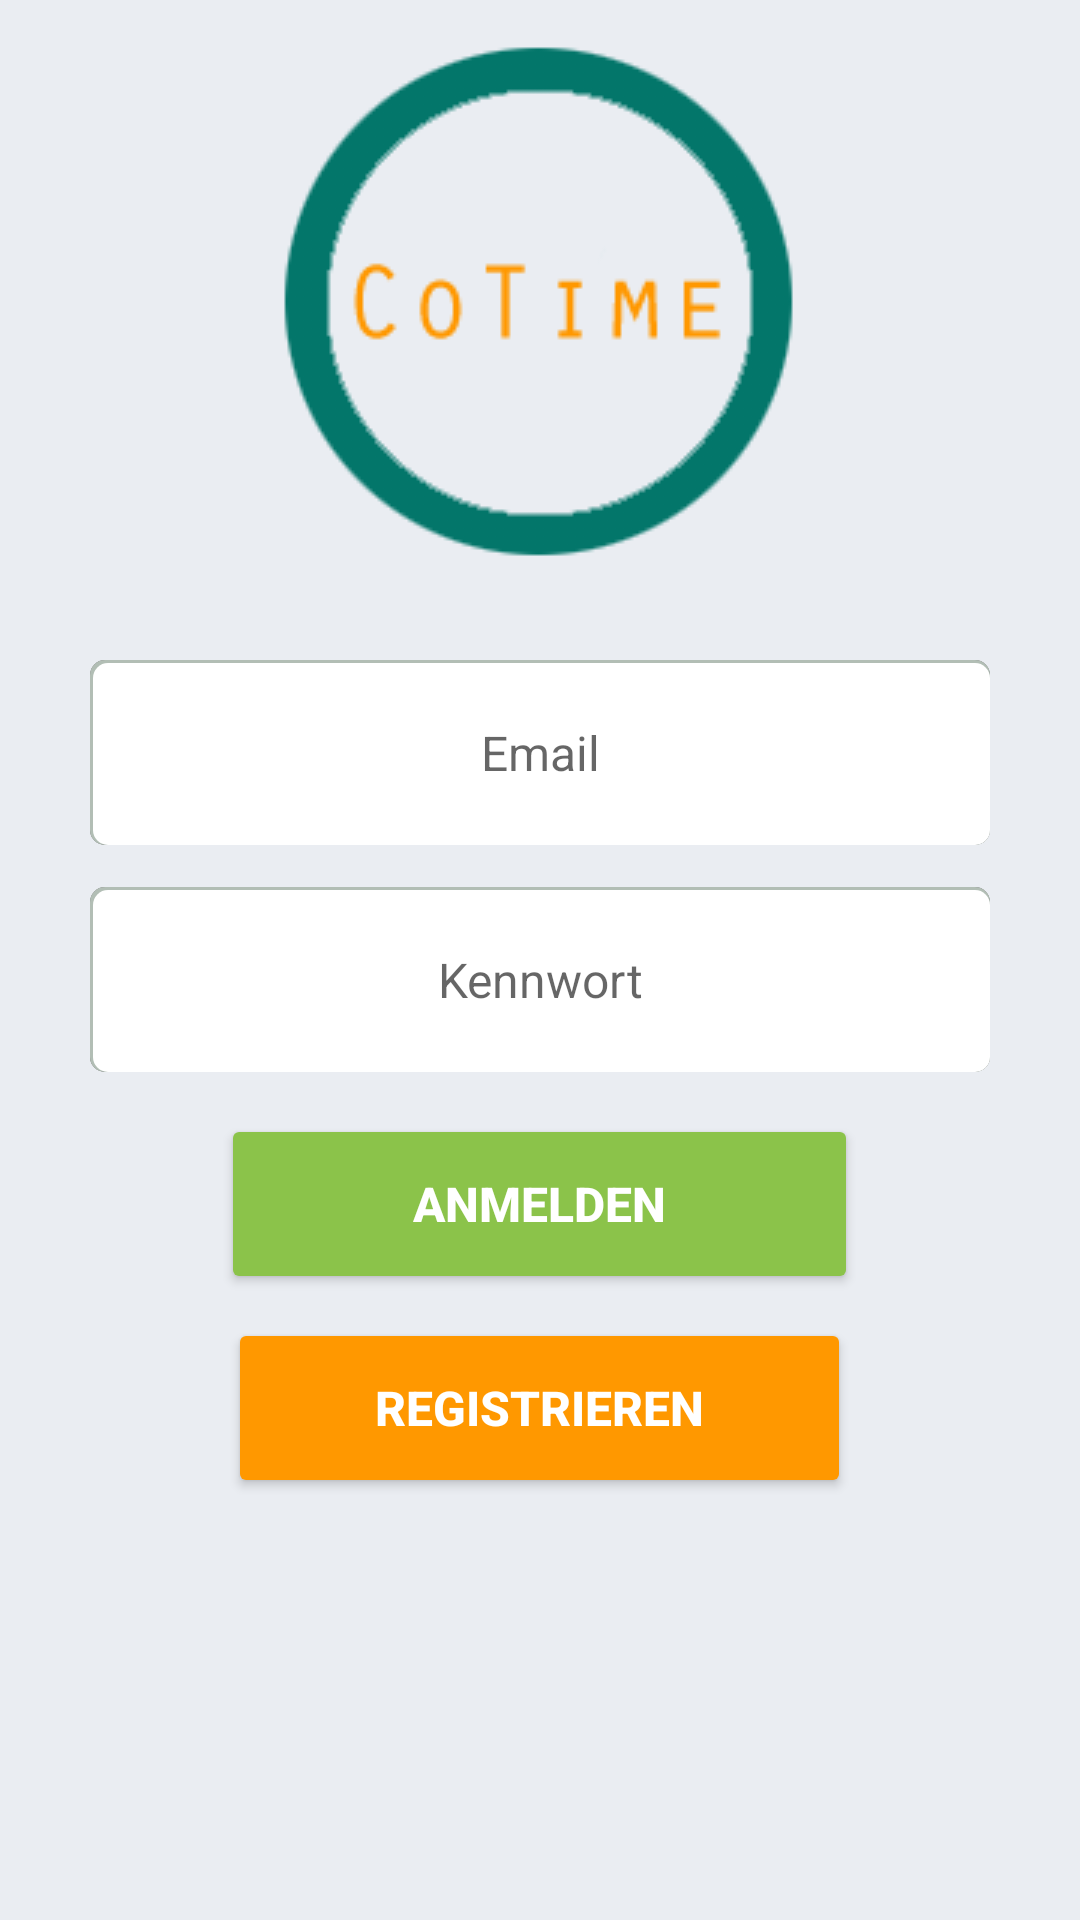

Write the Android layout XML for this screen, with the resource values it uses.
<!-- AndroidManifest.xml: application theme AppTheme -->
<!-- res/layout/activity_login.xml -->
<ScrollView xmlns:android="http://schemas.android.com/apk/res/android"
    android:layout_width="match_parent"
    android:layout_height="match_parent"
    android:background="#eaedf2">

    <LinearLayout xmlns:android="http://schemas.android.com/apk/res/android"
        android:layout_width="match_parent"
        android:layout_height="match_parent"
        android:orientation="vertical">

        <TextView
            android:id="@+id/icon"
            android:text="ICON"
            android:layout_width="200dp"
            android:layout_height="200dp"
            android:gravity="center"
            android:layout_gravity="center"
            android:layout_margin="8dp"
            android:background="#009688"
            android:visibility="gone"/>
        <ImageView
            android:layout_width="wrap_content"
            android:layout_height="wrap_content"
            android:src="@drawable/clock3"
            android:layout_gravity="center"/>

        
        <EditText
            android:id="@+id/login_email"
            android:layout_width="fill_parent"
            android:layout_height="wrap_content"
            android:gravity="center"
            android:background="@drawable/typingbox"
            android:layout_marginBottom="10dp"
            android:layout_marginTop="20dp"
            android:layout_marginLeft="30dp"
            android:layout_marginRight="30dp"
            android:padding="20dp"
            android:textSize="16dp"
            android:hint="@string/hint_act_login_email"
            android:maxLines="1"
            android:singleLine="true" />
        
        <EditText
            android:id="@+id/login_password"
            android:layout_width="fill_parent"
            android:layout_height="wrap_content"
            android:gravity="center"
            android:background="@drawable/typingbox"
            android:layout_marginBottom="10dp"
            android:layout_marginTop="4dp"
            android:layout_marginLeft="30dp"
            android:layout_marginRight="30dp"
            android:padding="20dp"
            android:textSize="16dp"
            android:hint="@string/hint_act_login_password"
            android:maxLines="1"
            android:singleLine="true"
            android:inputType="textPassword"
            android:fontFamily="sans-serif" />
        
        <EditText
            android:id="@+id/login_passwordConfirm"
            android:layout_width="fill_parent"
            android:layout_height="wrap_content"
            android:gravity="center"
            android:background="@drawable/typingbox"
            android:layout_marginBottom="10dp"
            android:layout_marginTop="4dp"
            android:layout_marginLeft="30dp"
            android:layout_marginRight="30dp"
            android:padding="20dp"
            android:textSize="16dp"
            android:hint="@string/hint_act_login_passwordConfirm"
            android:maxLines="1"
            android:singleLine="true"
            android:inputType="textPassword"
            android:fontFamily="sans-serif"
            android:visibility="gone"/>
        
        <Button android:id="@+id/login_button"
            android:layout_width="wrap_content"
            android:layout_height="wrap_content"
            android:text="@string/hint_act_login_button"
            android:layout_margin="10dp"
            android:paddingRight="60dp"
            android:paddingLeft="60dp"
            android:textStyle="bold"
            android:textSize="16dp"
            android:textColor="#ffffff"
            android:layout_gravity="center"
            android:background="@drawable/button_green"/>
        
        <Button android:id="@+id/login_reg"
            android:layout_width="wrap_content"
            android:layout_height="wrap_content"
            android:text="@string/hint_act_login_reg"
            android:layout_margin="10dp"
            android:paddingRight="45dp"
            android:paddingLeft="45dp"
            android:textStyle="bold"
            android:textSize="16dp"
            android:textColor="#ffffff"
            android:layout_gravity="center"
            android:background="@drawable/button_orange"/>
        <LinearLayout
            android:id="@+id/login_hiddenButtons"
            android:layout_width="match_parent"
            android:layout_height="wrap_content"
            android:orientation="horizontal"
            android:visibility="gone">
            
            <Button android:id="@+id/login_hiddenCancel"
                android:layout_width="0dp"
                android:layout_height="wrap_content"
                android:layout_weight="1"
                android:text="@string/hint_act_login_hiddenCancel"
                android:layout_margin="10dp"
                android:paddingRight="20dp"
                android:paddingLeft="20dp"
                android:textStyle="bold"
                android:textSize="16dp"
                android:textColor="#ffffff"
                android:layout_gravity="center"
                android:background="@drawable/button_red"/>
            
            <Button android:id="@+id/login_hiddenSave"
                android:layout_width="0dp"
                android:layout_height="wrap_content"
                android:layout_weight="1"
                android:text="@string/hint_act_login_hiddenSave"
                android:layout_margin="10dp"
                android:paddingRight="20dp"
                android:paddingLeft="20dp"
                android:textStyle="bold"
                android:textSize="16dp"
                android:textColor="#ffffff"
                android:layout_gravity="center"
                android:background="@drawable/button_orange"/>
            ></LinearLayout>
    </LinearLayout>



</ScrollView>
<!-- resources referenced by this layout -->
<resources>
  <!-- drawable button_green (drawable) -->
  <?xml version="1.0" encoding="utf-8"?>
  <selector xmlns:android="http://schemas.android.com/apk/res/android" >
      <item android:state_pressed="true" >
          <shape android:shape="rectangle"  >
              <corners android:radius="2dip" />
              <solid android:color="#8a9d43" />
          </shape>
      </item>
      <item android:state_focused="true">
          <shape android:shape="rectangle"  >
              <corners android:radius="2dip" />
              <solid android:color="#8a9d43" />
          </shape>
      </item>
      <item >
          <shape android:shape="rectangle"  >
              <corners android:radius="2dip" />
              <solid android:color="#8BC34A" />
          </shape>
      </item>
  </selector>
  <!-- drawable button_orange (drawable) -->
  <?xml version="1.0" encoding="utf-8"?>
  <selector xmlns:android="http://schemas.android.com/apk/res/android" >
      <item android:state_pressed="true" >
          <shape android:shape="rectangle"  >
              <corners android:radius="2dip" />
              <solid android:color="#c15c19" />
          </shape>
      </item>
      <item android:state_focused="true">
          <shape android:shape="rectangle"  >
              <corners android:radius="2dip" />
              <solid android:color="#c15c19" />
          </shape>
      </item>
      <item >
          <shape android:shape="rectangle"  >
              <corners android:radius="2dip" />
              <solid android:color="#FF9800" />
          </shape>
      </item>
  </selector>
  <!-- drawable button_red (drawable) -->
  <?xml version="1.0" encoding="utf-8"?>
  <selector xmlns:android="http://schemas.android.com/apk/res/android" >
      <item android:state_pressed="true" >
          <shape android:shape="rectangle"  >
              <corners android:radius="2dip" />
              <solid android:color="#af4454" />
          </shape>
      </item>
      <item android:state_focused="true">
          <shape android:shape="rectangle"  >
              <corners android:radius="2dip" />
              <solid android:color="#af4454" />
          </shape>
      </item>
      <item >
          <shape android:shape="rectangle"  >
              <corners android:radius="2dip" />
              <solid android:color="#F44336" />
          </shape>
      </item>
  </selector>
  <!-- drawable clock3: png bitmap (drawable, 10620 bytes) -->
  <!-- drawable typingbox (drawable) -->
  <layer-list xmlns:android="http://schemas.android.com/apk/res/android">
  
      <item >
          <shape android:shape="rectangle">
              <solid android:color="#6C6C6C" />
              <corners android:radius="5dp" />
          </shape>
      </item>
  
      <item>
          <shape android:shape="rectangle">
              <solid android:color="#b2beb5" />
              <corners android:radius="5dp" />
          </shape>
      </item>
  
      
      <item android:top="3px" android:left="3px">
          <shape android:shape="rectangle">
              <solid android:color="#FFFFFF" />
              <corners android:radius="5dp" />
          </shape>
      </item>
  </layer-list>
  <string name="hint_act_login_button">Anmelden</string>
  <string name="hint_act_login_email">Email</string>
  <string name="hint_act_login_hiddenCancel">Abbrechen</string>
  <string name="hint_act_login_hiddenSave">Speichern</string>
  <string name="hint_act_login_password">Kennwort</string>
  <string name="hint_act_login_passwordConfirm">Kenntwort erneut eingeben</string>
  <string name="hint_act_login_reg">Registrieren</string>
  <style name="AppTheme" parent="Theme.AppCompat.Light.NoActionBar">
          
          <item name="colorPrimary">#009688</item>
          <item name="colorPrimaryDark">#00796B</item>
          <item name="colorAccent">#FF9800</item>
  
      </style>
</resources>
